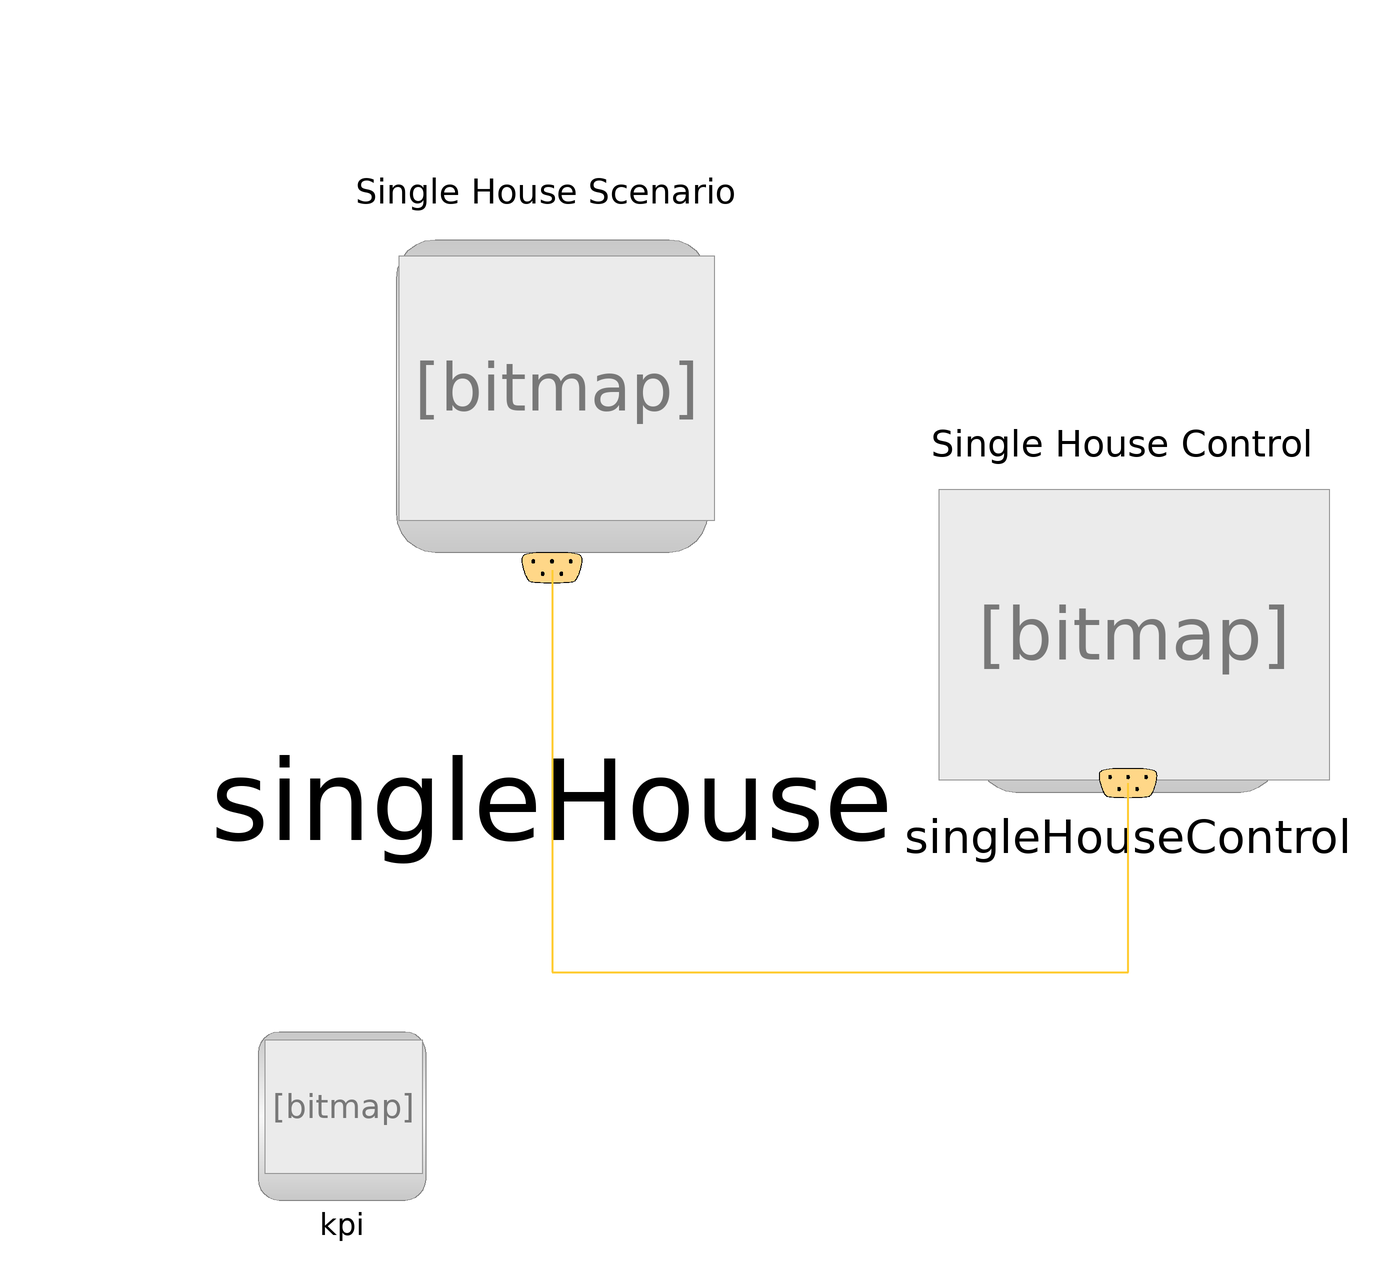

The Modelica model whose source follows is shown above as a component diagram (icons at their Placement, wires along their Line points).

model AnnualSimulationSingleHouse
  extends Modelica.Icons.Example;
  ThermalAndPowerGridSystem.ThermalGrid.Utilities.KPI kpi annotation(
    Placement(visible = true, transformation(origin = {-80, -84}, extent = {{-16, -14}, {16, 14}}, rotation = 0)));
  ThermalAndPowerGridSystem.ThermalGrid.TestExamples.ScenariosRealData.SimulationScenarios.Scenario1.SingleHouseControl singleHouseControl annotation(
    Placement(visible = true, transformation(origin = {51, -5}, extent = {{-27, -25}, {27, 25}}, rotation = 0)));
  ThermalAndPowerGridSystem.ThermalGrid.TestExamples.ScenariosRealData.SimulationScenarios.Scenario1.SingleHouse singleHouse annotation(
    Placement(visible = true, transformation(origin = {-45, 36}, extent = {{-81, -52}, {81, 52}}, rotation = 0)));
equation
  kpi.inputQ = singleHouse.solarCSP2.directIrradiation*singleHouse.solarCSP2.totalArea;
  kpi.outputQ = singleHouse.solarCSP2.Q;
  kpi.totalEnergyDemand = singleHouse.domestic2.EnergyUsePerPersonPerYear;
  kpi.userDemand = singleHouse.domestic2.userDemand;
  connect(singleHouse.scenarioBus, singleHouseControl.ControllerBus) annotation(
    Line(points = {{-45, 7}, {-45, -60}, {51, -60}, {51, -28.5}}, color = {255, 204, 51}, thickness = 0.5));
  annotation(
    experiment(StartTime = 0, StopTime = 3.1536e+07, Tolerance = 1e-06, Interval = 8760),
    Diagram(graphics = {Text(origin = {-46, 70}, lineThickness = 2.5, extent = {{-32, 14}, {32, -14}}, textString = "Single House Scenario"), Text(origin = {50, 28}, lineThickness = 2.5, extent = {{-32, 14}, {32, -14}}, textString = "Single House Control")}));
end AnnualSimulationSingleHouse;